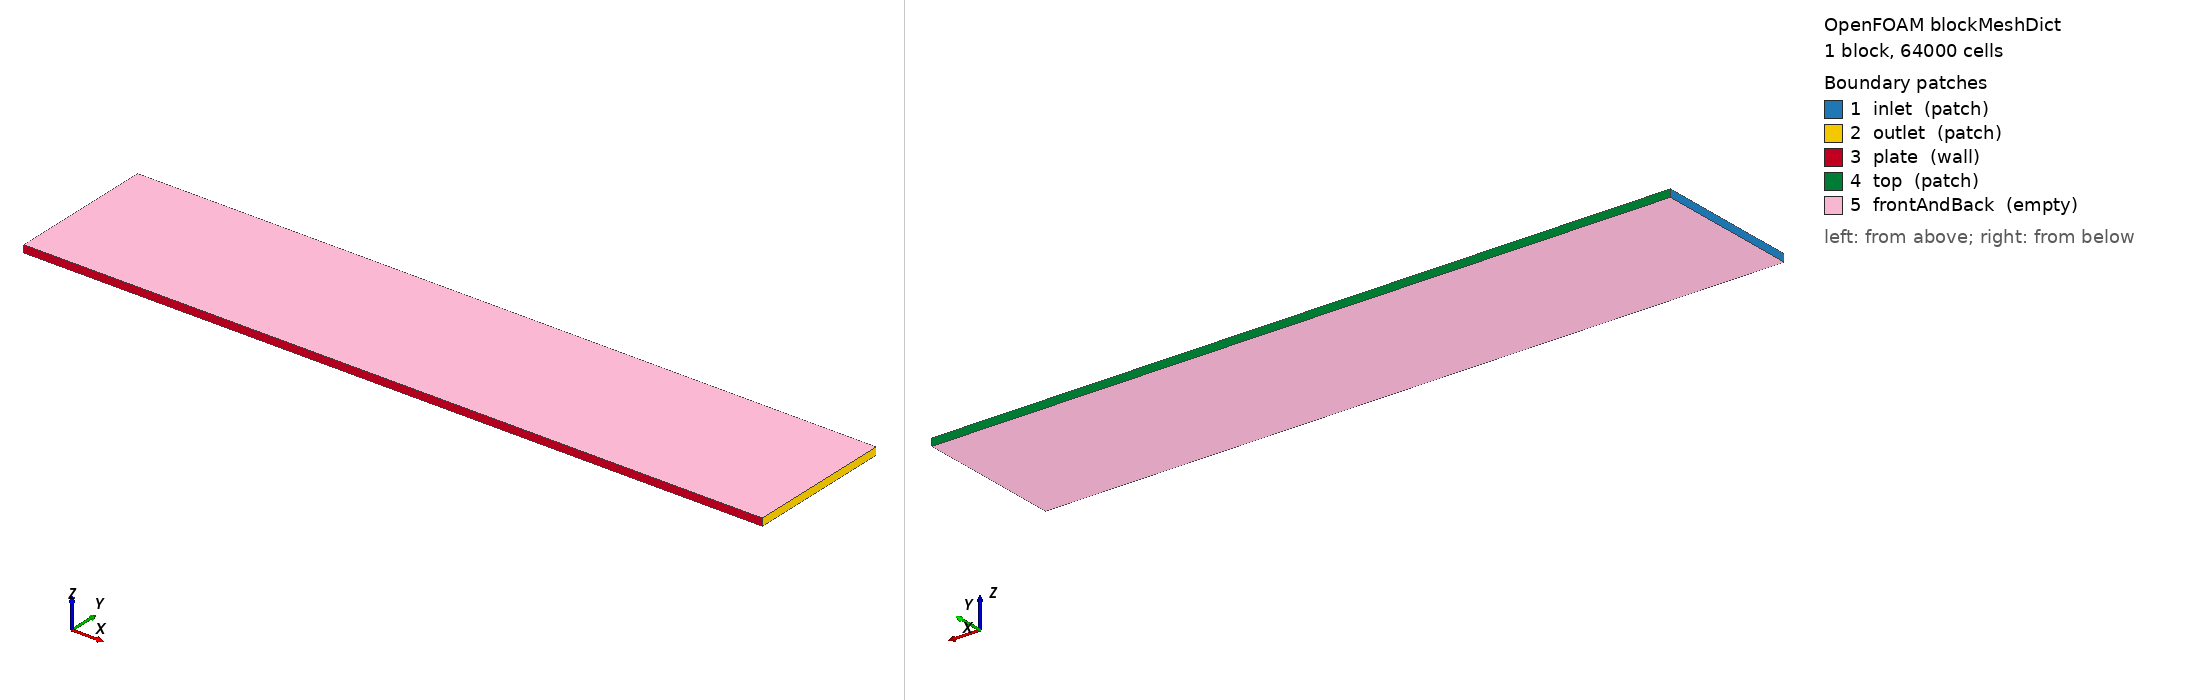

OpenFOAM case: the mesh blockMesh builds from blockMeshDict, 1 block(s), 64000 cells. Boundary patches (legend numbers): 1 inlet (patch), 2 outlet (patch), 3 plate (wall), 4 top (patch), 5 frontAndBack (empty). Left view from above one corner, right view from below the opposite corner. Boundary conditions: 1 field file(s) under 0/; 5 of 5 drawn patches have an entry in a shipped field file.

=== system/blockMeshDict ===
FoamFile { format ascii; class dictionary; object blockMeshDict; }
convertToMeters 1;
vertices
(
    (0 0 0) (1 0 0) (1 0.20 0) (0 0.20 0)
    (0 0 0.01) (1 0 0.01) (1 0.20 0.01) (0 0.20 0.01)
);
blocks
(
    // 80:1 wall-normal inflation, smallest cells at the heated plate (y=0)
    hex (0 1 2 3 4 5 6 7) (400 160 1) simpleGrading (1 80 1)
);
edges ();
boundary
(
    inlet { type patch; faces ((0 4 7 3)); }
    outlet { type patch; faces ((1 2 6 5)); }
    plate { type wall; faces ((0 1 5 4)); }
    top { type patch; faces ((3 7 6 2)); }
    frontAndBack { type empty; faces ((0 3 2 1) (4 5 6 7)); }
);


=== 0/nut ===
FoamFile { format ascii; class volScalarField; object nut; }
dimensions [0 2 -1 0 0 0 0];
internalField uniform 0;
boundaryField { inlet { type zeroGradient; } outlet { type zeroGradient; } plate { type fixedValue; value uniform 0; } top { type fixedValue; value uniform 0; } frontAndBack { type empty; } }


Also in the case, not shown: constant/polyMesh/neighbour (numeric list); constant/polyMesh/owner (numeric list).
